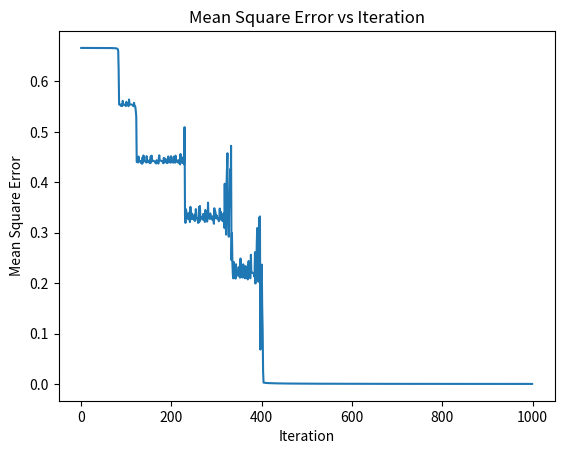

Source code (Python):
import numpy as np
import matplotlib.pyplot as plt


def sigmoid(x):
    return 1 / (1 + np.exp(-x))


def sigmoid_derivative(x):
    return x * (1 - x)


listX = np.array([[0, 0, 1, 0, 0,
                   0, 1, 0, 1, 0,
                   0, 1, 1, 1, 0,
                   0, 1, 0, 1, 0,
                   0, 1, 0, 1, 0],
                  [0, 1, 1, 0, 0,
                   0, 1, 0, 1, 0,
                   0, 1, 1, 0, 0,
                   0, 1, 0, 1, 0,
                   0, 1, 1, 0, 0],
                  [0, 1, 1, 1, 0,
                   1, 0, 0, 0, 0,
                   1, 0, 0, 0, 0,
                   1, 0, 0, 0, 0,
                   0, 1, 1, 1, 0]])

listTarget = np.array([[1, 0, 0],
                       [0, 1, 0],
                       [0, 0, 1]])

# Define the architecture
input_nodes = 25
hidden_nodes = 18  # overfitting when larger than 20
output_nodes = 3

# Initialize weights and biases
weights_input_hidden = np.random.uniform(0, 1, size=(input_nodes, hidden_nodes))
weights_hidden_output = np.random.uniform(0, 1, size=(hidden_nodes, output_nodes))
bias_hidden = np.random.uniform(0, 1, size=hidden_nodes)
bias_output = np.random.uniform(0, 1, size=output_nodes)

learning_rate = 3
num_iterations = 1000
mse_history = []
for j in range(num_iterations):
    meanSquareError = 0
    for i in range(len(listX)):
        # Forward propagation
        hidden_layer_input = np.dot(listX[i], weights_input_hidden) + bias_hidden
        hidden_layer_output = sigmoid(hidden_layer_input)
        output_layer_input = np.dot(hidden_layer_output, weights_hidden_output) + bias_output
        output_layer_output = sigmoid(output_layer_input)

        # Calculate error
        error = listTarget[i] - output_layer_output
        meanSquareError += np.mean(error ** 2)

        # Backpropagation
        derror_output = error * sigmoid_derivative(output_layer_output)
        derror_hidden = np.dot(derror_output, weights_hidden_output.T) * sigmoid_derivative(hidden_layer_output)

        # Update weights and biases
        weights_hidden_output += learning_rate * np.outer(hidden_layer_output, derror_output)
        weights_input_hidden += learning_rate * np.outer(listX[i], derror_hidden)
        bias_output += learning_rate * derror_output
        bias_hidden += learning_rate * derror_hidden

    mse_history.append(meanSquareError / len(listX))
print("Mean Square Error:", mse_history[-1])
print("Target:", listTarget)

finalOutput = []

for i in range(listX.shape[0]):
    hidden_layer_input = np.dot(listX[i], weights_input_hidden) + bias_hidden
    hidden_layer_output = sigmoid(hidden_layer_input)
    output_layer_input = np.dot(hidden_layer_output, weights_hidden_output) + bias_output
    output_layer_output = sigmoid(output_layer_input)
    finalOutput.append(np.round(output_layer_output))

print("Output:", finalOutput)

# Plot the mean square error
plt.plot(mse_history)
plt.xlabel('Iteration')
plt.ylabel('Mean Square Error')
plt.title('Mean Square Error vs Iteration')
plt.show()
